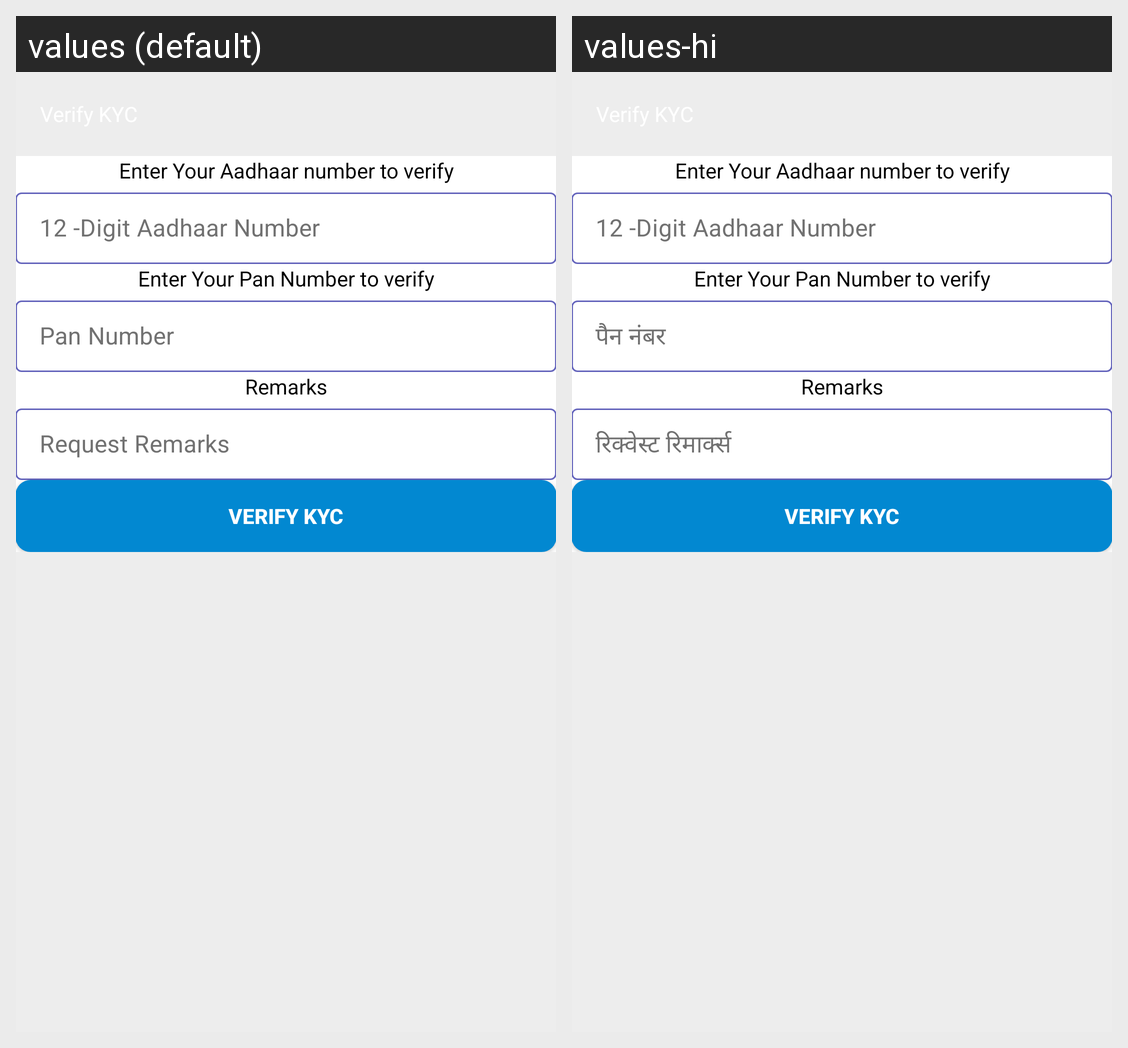

The Android screen above is rendered under two locales of the same app. Produce the string resources it draws, with the default and per-locale values.
Android screen res/layout/activity_kyc_verification.xml rendered under 2 locales, left to right: values (default), values-hi. Device: Nexus 5 (rendered at 1080×1920; each locale shown at half size, 540×960, under a caption strip naming it); theme AppTheme.
Strings drawn on this screen, with the default value and each locale's value (text and hints the layout hard-codes, and strings that could not be matched under every locale, appear in the picture but are not listed):

_12_digit_aadhaar_number
  values: 12 -Digit Aadhaar Number
  values-hi: 12 -Digit Aadhaar Number

pan_number
  values: Pan Number
  values-hi: पैन नंबर

request_remarks
  values: Request Remarks
  values-hi: रिक्वेस्ट रिमार्क्स

verify_kyc
  values: Verify KYC
  values-hi: Verify KYC
